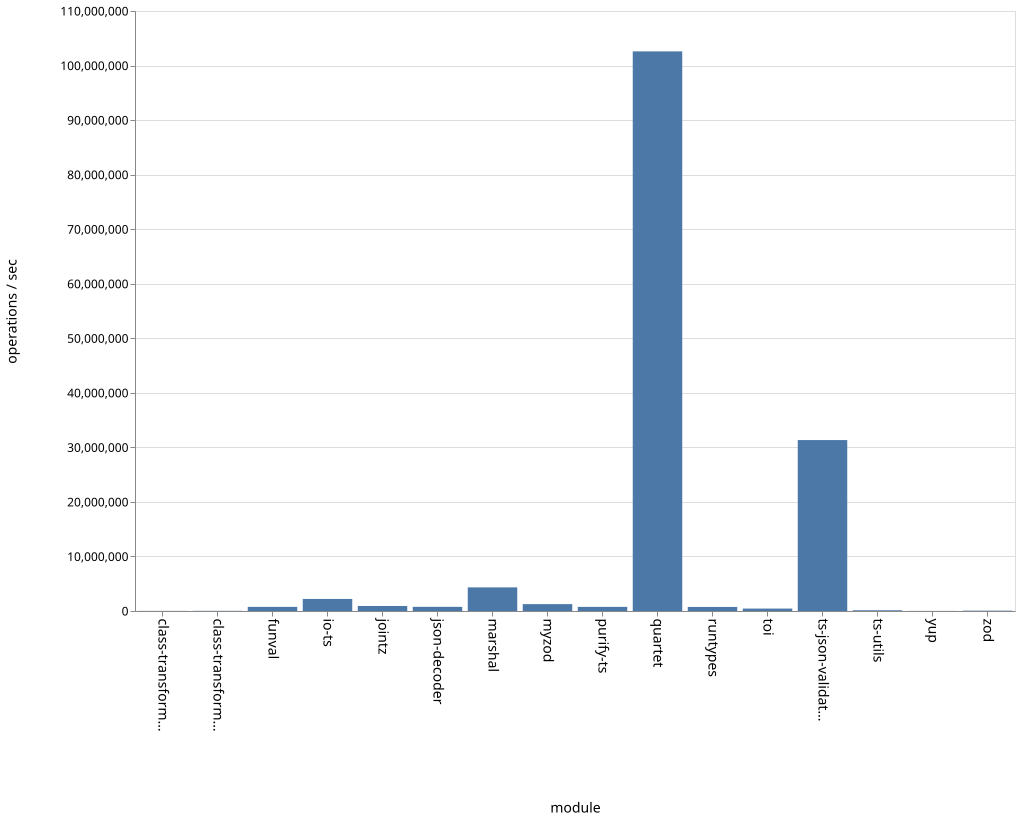

Source data for this figure (header and first rows):
name, ops
class-transformer-validator-async, 19613
class-transformer-validator-sync, 31309
funval, 753815
io-ts, 2209954
jointz, 915791
json-decoder, 762693
marshal, 4330414
myzod, 1259103
purify-ts, 755960
quartet, 102597193
runtypes, 742813
toi, 445230
ts-json-validator, 31336980
ts-utils, 133263
yup, 15911
zod, 65378
